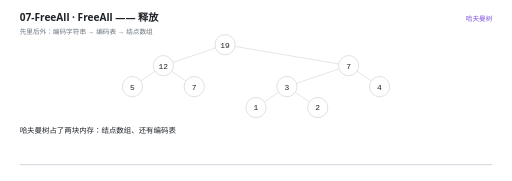
t = 0.00 s
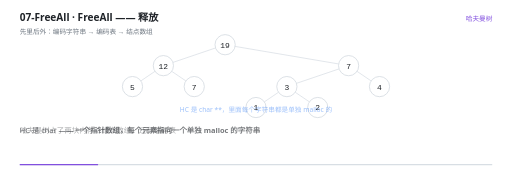
t = 1.33 s
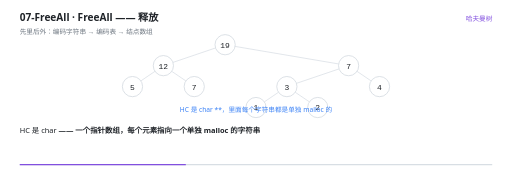
t = 2.82 s
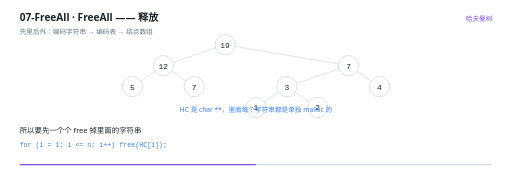
t = 4.00 s
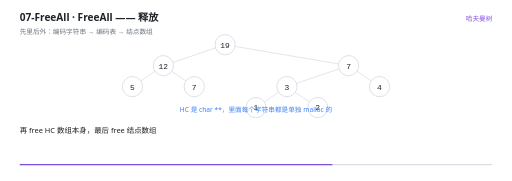
t = 5.30 s
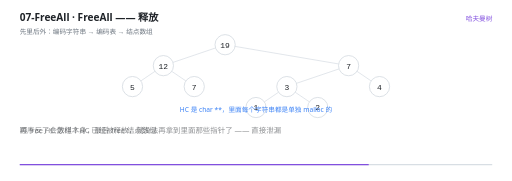
t = 5.91 s

The animated SVG that drew these frames (rendered in a browser with its animation timeline set to each time). Animation: 26 SMIL elements (animate=26); one cycle of 8.00 s, repeats indefinitely.

<svg xmlns="http://www.w3.org/2000/svg" viewBox="0 0 960 340" width="960" height="340" role="img" aria-label="FreeAll —— 释放"><rect width="960" height="340" fill="#FFFFFF"/><g>
    <rect x="36" y="308" width="888" height="2.5" rx="1.25" fill="#D8DEE4"/>
    <rect x="36" y="308" width="0" height="2.5" rx="1.25" fill="#8250DF">
      <animate attributeName="width" values="0;888" dur="8s" repeatCount="indefinite" calcMode="linear"/>
    </rect>
  </g><text x="36" y="40" font-family="'Segoe UI','Microsoft YaHei UI','PingFang SC',system-ui,sans-serif" font-size="19" font-weight="600" fill="#1F2328">07-FreeAll · FreeAll —— 释放</text><text x="36" y="63" font-family="'Segoe UI','Microsoft YaHei UI','PingFang SC',system-ui,sans-serif" font-size="12.5" fill="#6E7781">先里后外：编码字符串 → 编码表 → 结点数组</text><text x="924" y="40" text-anchor="end" font-family="'Segoe UI','Microsoft YaHei UI','PingFang SC',system-ui,sans-serif" font-size="12.5" fill="#8250DF">哈夫曼树</text><g opacity="0"><animate attributeName="opacity" values="1;1;0" keyTimes="0.0000;0.9825;1.0000" dur="8s" repeatCount="indefinite" calcMode="linear"/><line x1="404.0062812748818" y1="90.1013184182872" x2="323.9937187251182" y2="117.23201491504614" stroke="#D8DEE4" stroke-width="1.4"/></g><g opacity="0"><animate attributeName="opacity" values="1;1;0" keyTimes="0.0000;0.9825;1.0000" dur="8s" repeatCount="indefinite" calcMode="linear"/><line x1="440.7326822541869" y1="87.17594325573859" x2="635.2673177458131" y2="120.15739007759475" stroke="#D8DEE4" stroke-width="1.4"/></g><g opacity="0"><animate attributeName="opacity" values="1;1;0" keyTimes="0.0000;0.9825;1.0000" dur="8s" repeatCount="indefinite" calcMode="linear"/><line x1="290.27496160325245" y1="133.9974398322771" x2="263.72503839674755" y2="152.00256016772292" stroke="#D8DEE4" stroke-width="1.4"/></g><g opacity="0"><animate attributeName="opacity" values="1;1;0" keyTimes="0.0000;0.9825;1.0000" dur="8s" repeatCount="indefinite" calcMode="linear"/><line x1="321.72503839674755" y1="133.9974398322771" x2="348.27496160325245" y2="152.00256016772292" stroke="#D8DEE4" stroke-width="1.4"/></g><g opacity="0"><animate attributeName="opacity" values="1;1;0" keyTimes="0.0000;0.9825;1.0000" dur="8s" repeatCount="indefinite" calcMode="linear"/><line x1="636.0062812748818" y1="129.43465175162055" x2="555.9937187251182" y2="156.56534824837948" stroke="#D8DEE4" stroke-width="1.4"/></g><g opacity="0"><animate attributeName="opacity" values="1;1;0" keyTimes="0.0000;0.9825;1.0000" dur="8s" repeatCount="indefinite" calcMode="linear"/><line x1="669.7250383967475" y1="133.9974398322771" x2="696.2749616032525" y2="152.00256016772292" stroke="#D8DEE4" stroke-width="1.4"/></g><g opacity="0"><animate attributeName="opacity" values="1;1;0" keyTimes="0.0000;0.9825;1.0000" dur="8s" repeatCount="indefinite" calcMode="linear"/><line x1="522.2749616032525" y1="173.33077316561045" x2="495.72503839674755" y2="191.33589350105623" stroke="#D8DEE4" stroke-width="1.4"/></g><g opacity="0"><animate attributeName="opacity" values="1;1;0" keyTimes="0.0000;0.9825;1.0000" dur="8s" repeatCount="indefinite" calcMode="linear"/><line x1="553.7250383967475" y1="173.33077316561045" x2="580.2749616032525" y2="191.33589350105623" stroke="#D8DEE4" stroke-width="1.4"/></g><g opacity="0"><animate attributeName="opacity" values="1;1;0" keyTimes="0.0000;0.9825;1.0000" dur="8s" repeatCount="indefinite" calcMode="linear"/><circle cx="422" cy="84" r="19" fill="#FFFFFF" stroke="#D0D7DE" stroke-width="1.4"/><text x="422" y="89.5" text-anchor="middle" font-family="ui-monospace,'Cascadia Code','JetBrains Mono',Consolas,monospace" font-size="15" fill="#1F2328">19</text></g><g opacity="0"><animate attributeName="opacity" values="1;1;0" keyTimes="0.0000;0.9825;1.0000" dur="8s" repeatCount="indefinite" calcMode="linear"/><circle cx="306" cy="123.33333333333334" r="19" fill="#FFFFFF" stroke="#D0D7DE" stroke-width="1.4"/><text x="306" y="128.83333333333334" text-anchor="middle" font-family="ui-monospace,'Cascadia Code','JetBrains Mono',Consolas,monospace" font-size="15" fill="#1F2328">12</text></g><g opacity="0"><animate attributeName="opacity" values="1;1;0" keyTimes="0.0000;0.9825;1.0000" dur="8s" repeatCount="indefinite" calcMode="linear"/><circle cx="654" cy="123.33333333333334" r="19" fill="#FFFFFF" stroke="#D0D7DE" stroke-width="1.4"/><text x="654" y="128.83333333333334" text-anchor="middle" font-family="ui-monospace,'Cascadia Code','JetBrains Mono',Consolas,monospace" font-size="15" fill="#1F2328">7</text></g><g opacity="0"><animate attributeName="opacity" values="1;1;0" keyTimes="0.0000;0.9825;1.0000" dur="8s" repeatCount="indefinite" calcMode="linear"/><circle cx="248" cy="162.66666666666669" r="19" fill="#FFFFFF" stroke="#D0D7DE" stroke-width="1.4"/><text x="248" y="168.16666666666669" text-anchor="middle" font-family="ui-monospace,'Cascadia Code','JetBrains Mono',Consolas,monospace" font-size="15" fill="#1F2328">5</text></g><g opacity="0"><animate attributeName="opacity" values="1;1;0" keyTimes="0.0000;0.9825;1.0000" dur="8s" repeatCount="indefinite" calcMode="linear"/><circle cx="364" cy="162.66666666666669" r="19" fill="#FFFFFF" stroke="#D0D7DE" stroke-width="1.4"/><text x="364" y="168.16666666666669" text-anchor="middle" font-family="ui-monospace,'Cascadia Code','JetBrains Mono',Consolas,monospace" font-size="15" fill="#1F2328">7</text></g><g opacity="0"><animate attributeName="opacity" values="1;1;0" keyTimes="0.0000;0.9825;1.0000" dur="8s" repeatCount="indefinite" calcMode="linear"/><circle cx="538" cy="162.66666666666669" r="19" fill="#FFFFFF" stroke="#D0D7DE" stroke-width="1.4"/><text x="538" y="168.16666666666669" text-anchor="middle" font-family="ui-monospace,'Cascadia Code','JetBrains Mono',Consolas,monospace" font-size="15" fill="#1F2328">3</text></g><g opacity="0"><animate attributeName="opacity" values="1;1;0" keyTimes="0.0000;0.9825;1.0000" dur="8s" repeatCount="indefinite" calcMode="linear"/><circle cx="712" cy="162.66666666666669" r="19" fill="#FFFFFF" stroke="#D0D7DE" stroke-width="1.4"/><text x="712" y="168.16666666666669" text-anchor="middle" font-family="ui-monospace,'Cascadia Code','JetBrains Mono',Consolas,monospace" font-size="15" fill="#1F2328">4</text></g><g opacity="0"><animate attributeName="opacity" values="1;1;0" keyTimes="0.0000;0.9825;1.0000" dur="8s" repeatCount="indefinite" calcMode="linear"/><circle cx="480" cy="202" r="19" fill="#FFFFFF" stroke="#D0D7DE" stroke-width="1.4"/><text x="480" y="207.5" text-anchor="middle" font-family="ui-monospace,'Cascadia Code','JetBrains Mono',Consolas,monospace" font-size="15" fill="#1F2328">1</text></g><g opacity="0"><animate attributeName="opacity" values="1;1;0" keyTimes="0.0000;0.9825;1.0000" dur="8s" repeatCount="indefinite" calcMode="linear"/><circle cx="596" cy="202" r="19" fill="#FFFFFF" stroke="#D0D7DE" stroke-width="1.4"/><text x="596" y="207.5" text-anchor="middle" font-family="ui-monospace,'Cascadia Code','JetBrains Mono',Consolas,monospace" font-size="15" fill="#1F2328">2</text></g><g opacity="0"><animate attributeName="opacity" values="0;0;1;1;0;0" keyTimes="0.0000;0.1575;0.1750;0.8825;0.9000;1.0000" dur="8s" repeatCount="indefinite" calcMode="linear"/><text x="480" y="210" text-anchor="middle" font-family="'Segoe UI','Microsoft YaHei UI','PingFang SC',system-ui,sans-serif" font-size="12.5" font-weight="400" fill="#3B82F6">HC 是 char **，里面每个字符串都是单独 malloc 的</text></g><g opacity="0"><animate attributeName="opacity" values="0;0;1;1;0" keyTimes="0.0000;0.8825;0.9000;0.9825;1.0000" dur="8s" repeatCount="indefinite" calcMode="linear"/><text x="480" y="210" text-anchor="middle" font-family="'Segoe UI','Microsoft YaHei UI','PingFang SC',system-ui,sans-serif" font-size="12.5" font-weight="400" fill="#D29922">释放&quot;指针的数组&quot;时，永远从里往外放</text></g><g opacity="0"><animate attributeName="opacity" values="1;1;0;0" keyTimes="0.0000;0.1525;0.1750;1.0000" dur="8s" repeatCount="indefinite" calcMode="linear"/><text x="36" y="250" font-family="'Segoe UI','Microsoft YaHei UI','PingFang SC',system-ui,sans-serif" font-size="14" fill="#1F2328">哈夫曼树占了两块内存：结点数组、还有编码表</text></g><g opacity="0"><animate attributeName="opacity" values="0;0;1;1;0;0" keyTimes="0.0000;0.1525;0.1750;0.3525;0.3750;1.0000" dur="8s" repeatCount="indefinite" calcMode="linear"/><text x="36" y="250" font-family="'Segoe UI','Microsoft YaHei UI','PingFang SC',system-ui,sans-serif" font-size="14" fill="#1F2328">HC 是 char <tspan font-weight="700"> —— 一个指针数组，每个元素指向一个单独 malloc 的字符串</tspan></text></g><g opacity="0"><animate attributeName="opacity" values="0;0;1;1;0;0" keyTimes="0.0000;0.3525;0.3750;0.6025;0.6250;1.0000" dur="8s" repeatCount="indefinite" calcMode="linear"/><text x="36" y="250" font-family="'Segoe UI','Microsoft YaHei UI','PingFang SC',system-ui,sans-serif" font-size="14" fill="#1F2328">所以要先一个个 free 掉里面的字符串</text><text x="36" y="276" font-family="ui-monospace,'Cascadia Code','JetBrains Mono',Consolas,monospace" font-size="12.5" fill="#3B82F6">for (i = 1; i &lt;= n; i++) free(HC[i]);</text></g><g opacity="0"><animate attributeName="opacity" values="0;0;1;1;0;0" keyTimes="0.0000;0.6025;0.6250;0.7275;0.7500;1.0000" dur="8s" repeatCount="indefinite" calcMode="linear"/><text x="36" y="250" font-family="'Segoe UI','Microsoft YaHei UI','PingFang SC',system-ui,sans-serif" font-size="14" fill="#1F2328">再 free HC 数组本身，最后 free 结点数组</text></g><g opacity="0"><animate attributeName="opacity" values="0;0;1;1;0;0" keyTimes="0.0000;0.7275;0.7500;0.8775;0.9000;1.0000" dur="8s" repeatCount="indefinite" calcMode="linear"/><text x="36" y="250" font-family="'Segoe UI','Microsoft YaHei UI','PingFang SC',system-ui,sans-serif" font-size="14" fill="#1F2328">顺序反了会怎样？HC 已经被释放，就没法再拿到里面那些指针了 —— 直接泄漏</text></g><g opacity="0"><animate attributeName="opacity" values="0;0;1;1;0" keyTimes="0.0000;0.8775;0.9000;0.9775;1.0000" dur="8s" repeatCount="indefinite" calcMode="linear"/><text x="36" y="250" font-family="'Segoe UI','Microsoft YaHei UI','PingFang SC',system-ui,sans-serif" font-size="14" fill="#1F2328">记住这个套路：<tspan font-weight="700">释放&quot;指针的数组&quot;时，永远从里往外放</tspan></text></g></svg>
